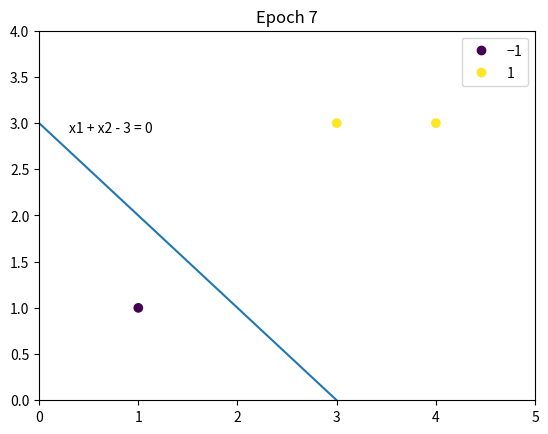

Python code for this plot:
#!/usr/bin/env python
# encoding: utf-8
"""
@author: HuRuiFeng
@file: perceptron.py
@time: 2021/8/2 21:51
@project: statistical-learning-method-solutions-manual
@desc: 习题2.2 构建从训练数据求解感知机模型的例子
"""

import numpy as np
from matplotlib import pyplot as plt


class Perceptron:
    def __init__(self, X, Y, lr=0.001, plot=True):
        """
        初始化感知机
        :param X: 特征向量
        :param Y: 类别
        :param lr: 学习率
        :param plot: 是否绘制图形
        """
        self.X = X
        self.Y = Y
        self.lr = lr
        self.plot = plot
        if plot:
            self.__model_plot = self._ModelPlot(self.X, self.Y)
            self.__model_plot.open_in()

    def fit(self):
        # (1)初始化weight, b
        weight = np.zeros(self.X.shape[1])
        b = 0
        # 训练次数
        train_counts = 0
        # 分类错误标识
        mistake_flag = True
        while mistake_flag:
            # 开始前，将mistake_flag设置为False，用于判断本次循环是否有分类错误
            mistake_flag = False
            # (2)从训练集中选取x,y
            for index in range(self.X.shape[0]):
                if self.plot:
                    self.__model_plot.plot(weight, b, train_counts)
                # 损失函数
                loss = self.Y[index] * (weight @ self.X[index] + b)
                # (3)如果损失函数小于0，则该点是误分类点
                if loss <= 0:
                    # 更新weight, b
                    weight += self.lr * self.Y[index] * self.X[index]
                    b += self.lr * self.Y[index]
                    # 训练次数加1
                    train_counts += 1
                    print("Epoch {}, weight = {}, b = {}, formula: {}".format(
                        train_counts, weight, b, self.__model_plot.formula(weight, b)))
                    # 本次循环有误分类点（即分类错误），置为True
                    mistake_flag = True
                    break
        if self.plot:
            self.__model_plot.close()
        # (4)直至训练集中没有误分类点
        return weight, b

    class _ModelPlot:
        def __init__(self, X, Y):
            self.X = X
            self.Y = Y

        @staticmethod
        def open_in():
            # 打开交互模式，用于展示动态交互图
            plt.ion()

        @staticmethod
        def close():
            # 关闭交互模式，并显示最终的图形
            plt.ioff()
            plt.show()

        def plot(self, weight, b, epoch):
            plt.cla()
            # x轴表示x1
            plt.xlim(0, np.max(self.X.T[0]) + 1)
            # y轴表示x2
            plt.ylim(0, np.max(self.X.T[1]) + 1)
            # 画出散点图，并添加图示
            scatter = plt.scatter(self.X.T[0], self.X.T[1], c=self.Y)
            plt.legend(*scatter.legend_elements())
            if True in list(weight == 0):
                plt.plot(0, 0)
            else:
                x1 = -b / weight[0]
                x2 = -b / weight[1]
                # 画出分离超平面
                plt.plot([x1, 0], [0, x2])
                # 绘制公式
                text = self.formula(weight, b)
                plt.text(0.3, x2 - 0.1, text)
            plt.title('Epoch %d' % epoch)
            plt.pause(0.01)

        @staticmethod
        def formula(weight, b):
            text = 'x1 ' if weight[0] == 1 else '%d*x1 ' % weight[0]
            text += '+ x2 ' if weight[1] == 1 else (
                '+ %d*x2 ' % weight[1] if weight[1] > 0 else '- %d*x2 ' % -weight[1])
            text += '= 0' if b == 0 else ('+ %d = 0' % b if b > 0 else '- %d = 0' % -b)
            return text


if __name__ == '__main__':
    X = np.array([[3, 3], [4, 3], [1, 1]])
    Y = np.array([1, 1, -1])
    model = Perceptron(X, Y, lr=1)
    weight, b = model.fit()